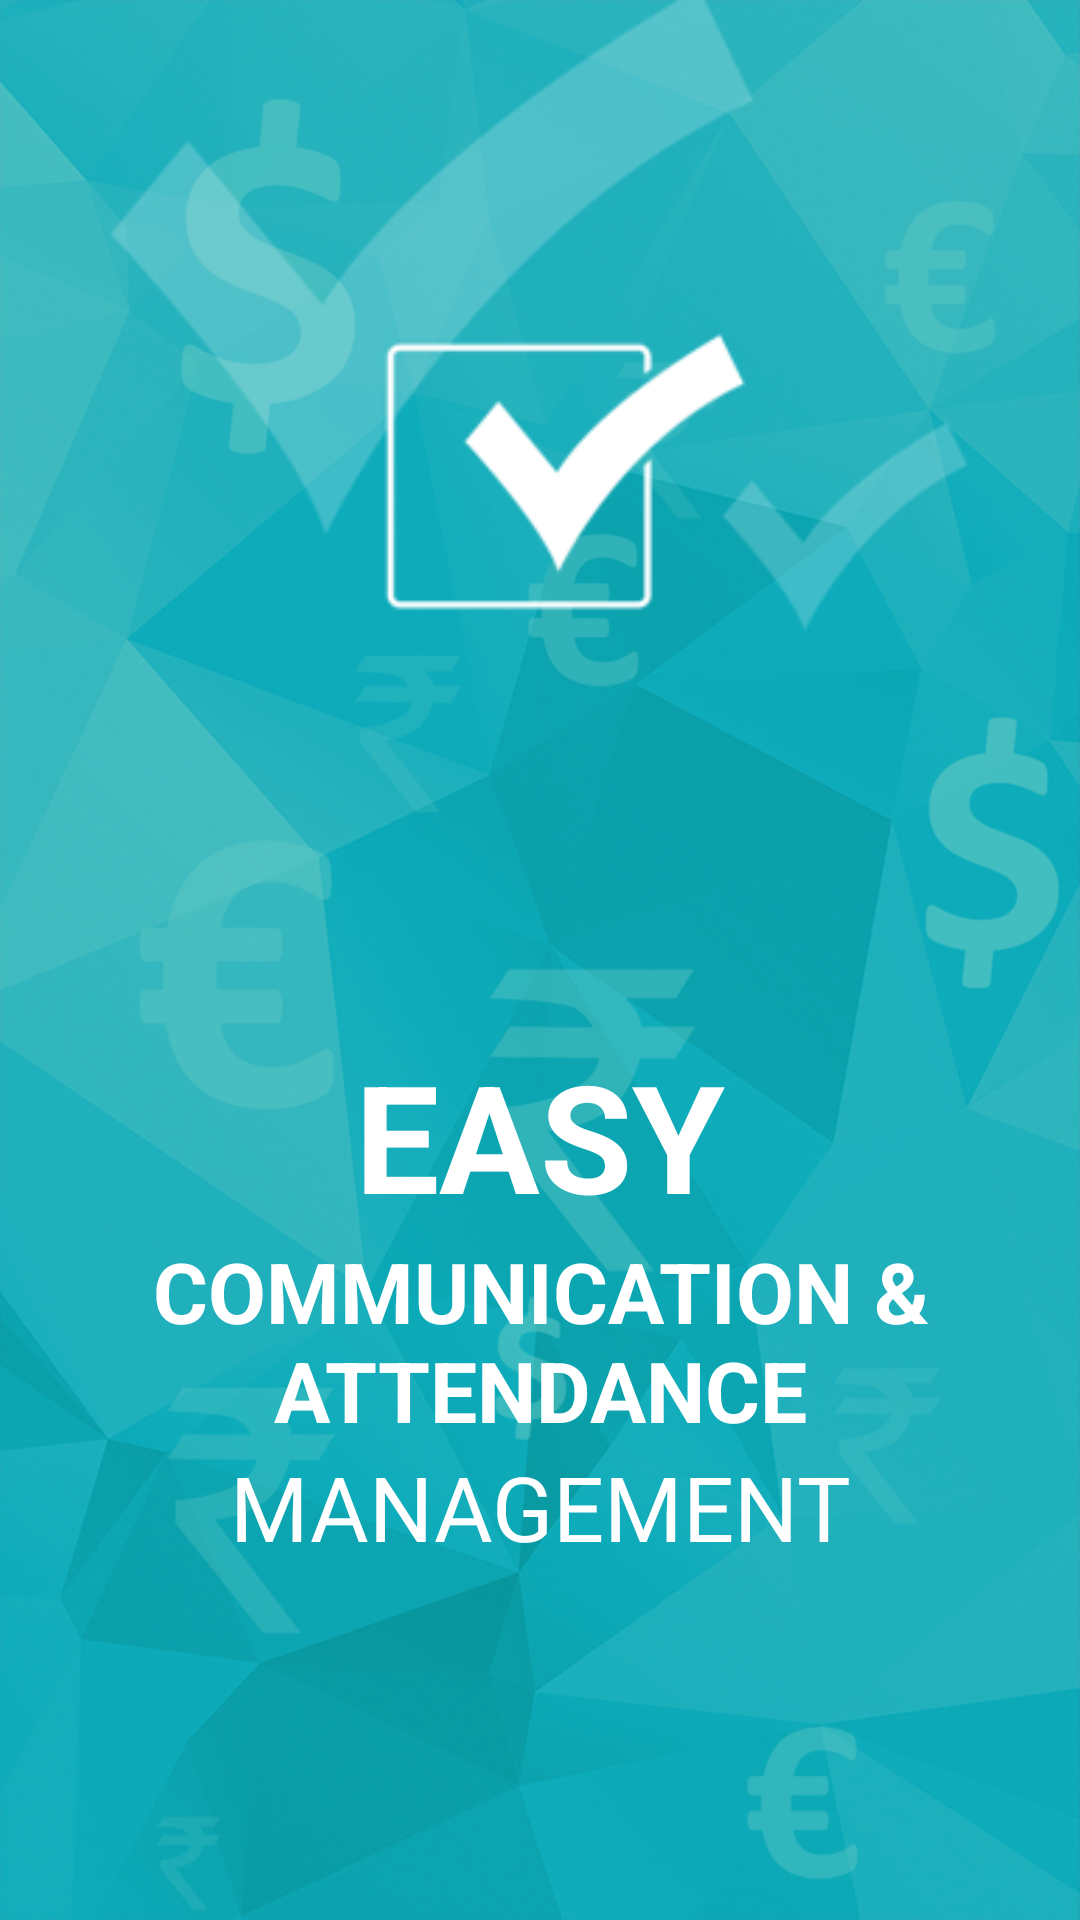

The Android layout XML behind this screen, and the referenced resources:
<!-- AndroidManifest.xml: application theme AppTheme -->
<!-- res/layout/welcome2.xml -->
<?xml version="1.0" encoding="utf-8"?>
<LinearLayout xmlns:android="http://schemas.android.com/apk/res/android"
    android:id="@+id/welcome_fragment"
    android:layout_width="match_parent"
    android:layout_height="match_parent"
    android:clipChildren="false"
    android:background="@drawable/back_dash"
    android:orientation="vertical"
   >

    <FrameLayout
        android:id="@id/images"
        android:layout_width="fill_parent"
        android:layout_height="220dp"

        android:layout_gravity="center"
        android:clipChildren="false"
      >
        <ImageView
            android:id="@+id/welcome_02"
            android:layout_width="match_parent"
            android:layout_height="wrap_content"
            android:scaleType="centerInside"
            android:src="@drawable/logo2"
            android:paddingLeft="16dp"
            android:paddingRight="16dp"
          />

    </FrameLayout>
    <RelativeLayout
        android:layout_width="match_parent"
        android:layout_height="wrap_content"
        android:layout_marginTop="125dp"
        android:paddingLeft="5dp"
        android:paddingRight="5dp"
       >


        <TextView
            android:id="@+id/heading"
            android:layout_width="fill_parent"
            android:layout_height="wrap_content"

            android:paddingLeft="0dp"
            android:paddingRight="0dp"
            android:gravity="center"
            android:textColor="@color/white"
            android:text="@string/info_2text1"
            android:textSize="50sp"
            android:textStyle="bold"
            />

        <TextView
            android:id="@+id/heading2"
            android:layout_width="fill_parent"
            android:layout_height="wrap_content"
            android:layout_below="@+id/heading"
            android:paddingLeft="0dp"
            android:paddingRight="0dp"
            android:gravity="center"
            android:textColor="@color/white"
            android:text="@string/info_2text2"
            android:textSize="28sp"
            android:textStyle="bold"
            />
        <TextView
            android:id="@+id/content"
            android:text="@string/info_2text3"
            android:layout_width="fill_parent"
            android:layout_height="wrap_content"
            android:textSize="30dp"
            android:textColor="@color/white"

            android:layout_below="@+id/heading2"
            android:gravity="top|center_horizontal"

            android:textAppearance="@style/WelcomeContentAppearance" />

    </RelativeLayout>


</LinearLayout>
<!-- resources referenced by this layout -->
<resources>
  <color name="white">#ffffff</color>
  <!-- drawable back_dash: png bitmap (drawable-hdpi, 400049 bytes) -->
  <!-- drawable logo2: png bitmap (drawable, 9708 bytes) -->
  <string name="info_2text1">EASY</string>
  <string name="info_2text2">"COMMUNICATION &amp; ATTENDANCE"</string>
  <string name="info_2text3">MANAGEMENT</string>
  <style name="WelcomeContentAppearance" parent="@android:style/TextAppearance">
          <item name="android:textSize">24.0sp</item>
          <item name="android:textColor">@android:color/white</item>
      </style>
  <style name="AppTheme" parent="Theme.AppCompat.Light.NoActionBar">
           Customize your theme here.
          <item name="android:textColorHint">@color/black_color85</item>
          <item name="colorControlNormal">@color/black_color85</item>
          <item name="colorControlActivated">@color/black_color85</item>
          <item name="colorControlHighlight">@color/black_color85</item>
  
      </style>
  <color name="black_color85">#FF000000</color>
</resources>
